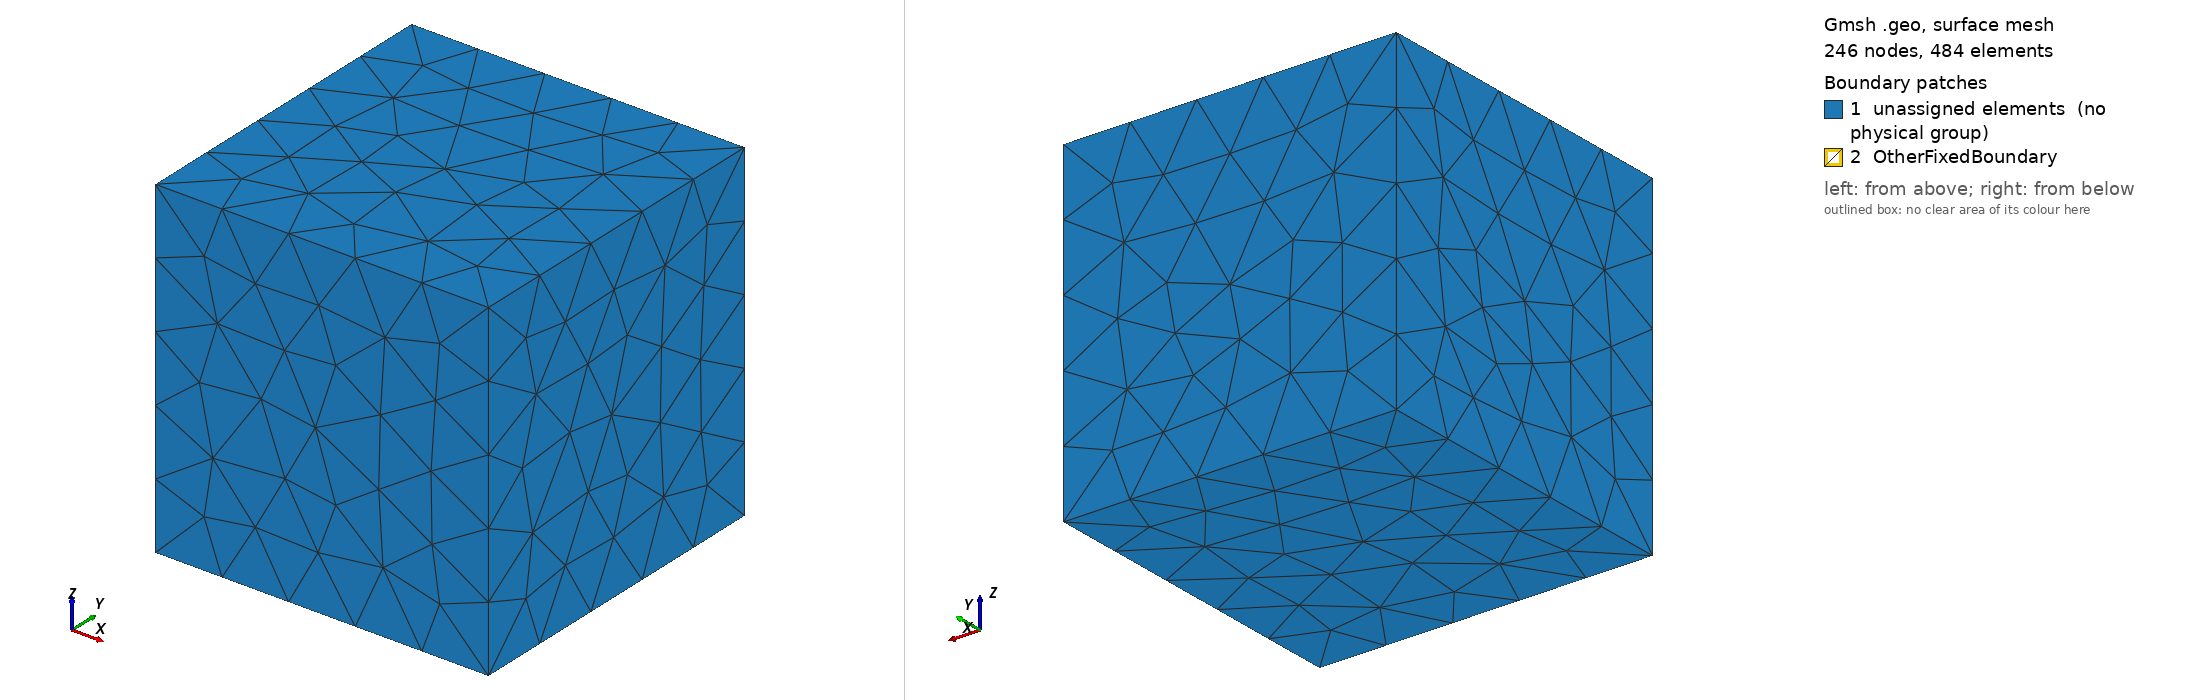

Gmsh geometry script, surface-meshed: 246 nodes, 484 surface elements. Boundary patches (legend numbers): 1 unassigned elements (no physical group), 2 OtherFixedBoundary. Left view from above one corner, right view from below the opposite corner. Legend entries are the model's physical surfaces; 'unassigned elements' are surfaces in no physical group. The drawing asked Gmsh for element sizes between 1% and 20% of the model's largest extent; the script's own settings can give other sizes.

=== cube_cubeHole.geo (drawn) ===
// Gmsh project created on Fri Jan  8 13:13:21 2021
//+
Point(1) = {0, 0, 0, 0.2};
//+
Point(2) = {1, 0, 0, 0.2};
//+
Point(3) = {1, 1, 0, 0.2};
//+
Point(4) = {0, 1, 0, 0.2};
//+
Point(5) = {0.2, 0.2, 0, 0.2};
//+
Point(6) = {0.2, 0.6, 0, 0.2};
//+
Point(7) = {0.6, 0.6, 0, 0.2};
//+
Point(8) = {0.6, 0.2, 0, 0.2};
//+
Line(1) = {1, 2};
//+
Line(2) = {2, 3};
//+
Line(3) = {3, 4};
//+
Line(4) = {4, 1};
//+
Line(5) = {5, 8};
//+
Line(6) = {8, 7};
//+
Line(7) = {7, 6};
//+
Line(8) = {6, 5};
//+
//+
Extrude {0, 0, 1} {
  Curve{1}; Curve{2}; Curve{3}; Curve{4}; 
}
//+
Translate {0, 0, 0.2} {
  Curve{7}; Curve{6}; Curve{5}; Curve{8}; 
}
//+
Extrude {0, 0, 0.4} {
  Curve{7}; Curve{8}; Curve{5}; Curve{6}; 
}
//+
Curve Loop(1) = {13, -15, -2, 11};
//+
Curve Loop(2) = {17, 21, 9, 13};
//+
Plane Surface(41) = {2};
//+
Curve Loop(3) = {3, 4, 1, 2};
//+
Plane Surface(42) = {3};
//+
Curve Loop(4) = {25, 29, 33, 37};
//+
Plane Surface(43) = {4};
//+
Curve Loop(5) = {6, 7, 8, 5};
//+
Plane Surface(44) = {5};
//+
Surface Loop(1) = {20, 42, 24, 12, 16, 41};
//+
Surface Loop(2) = {40, 44, 28, 32, 36, 43};
//+
Volume(1) = {1, 2};
//+
Physical Surface("OtherFixedBoundary") = {43, 28, 32, 40, 44, 36};

Physical Volume("Body") = {1};
